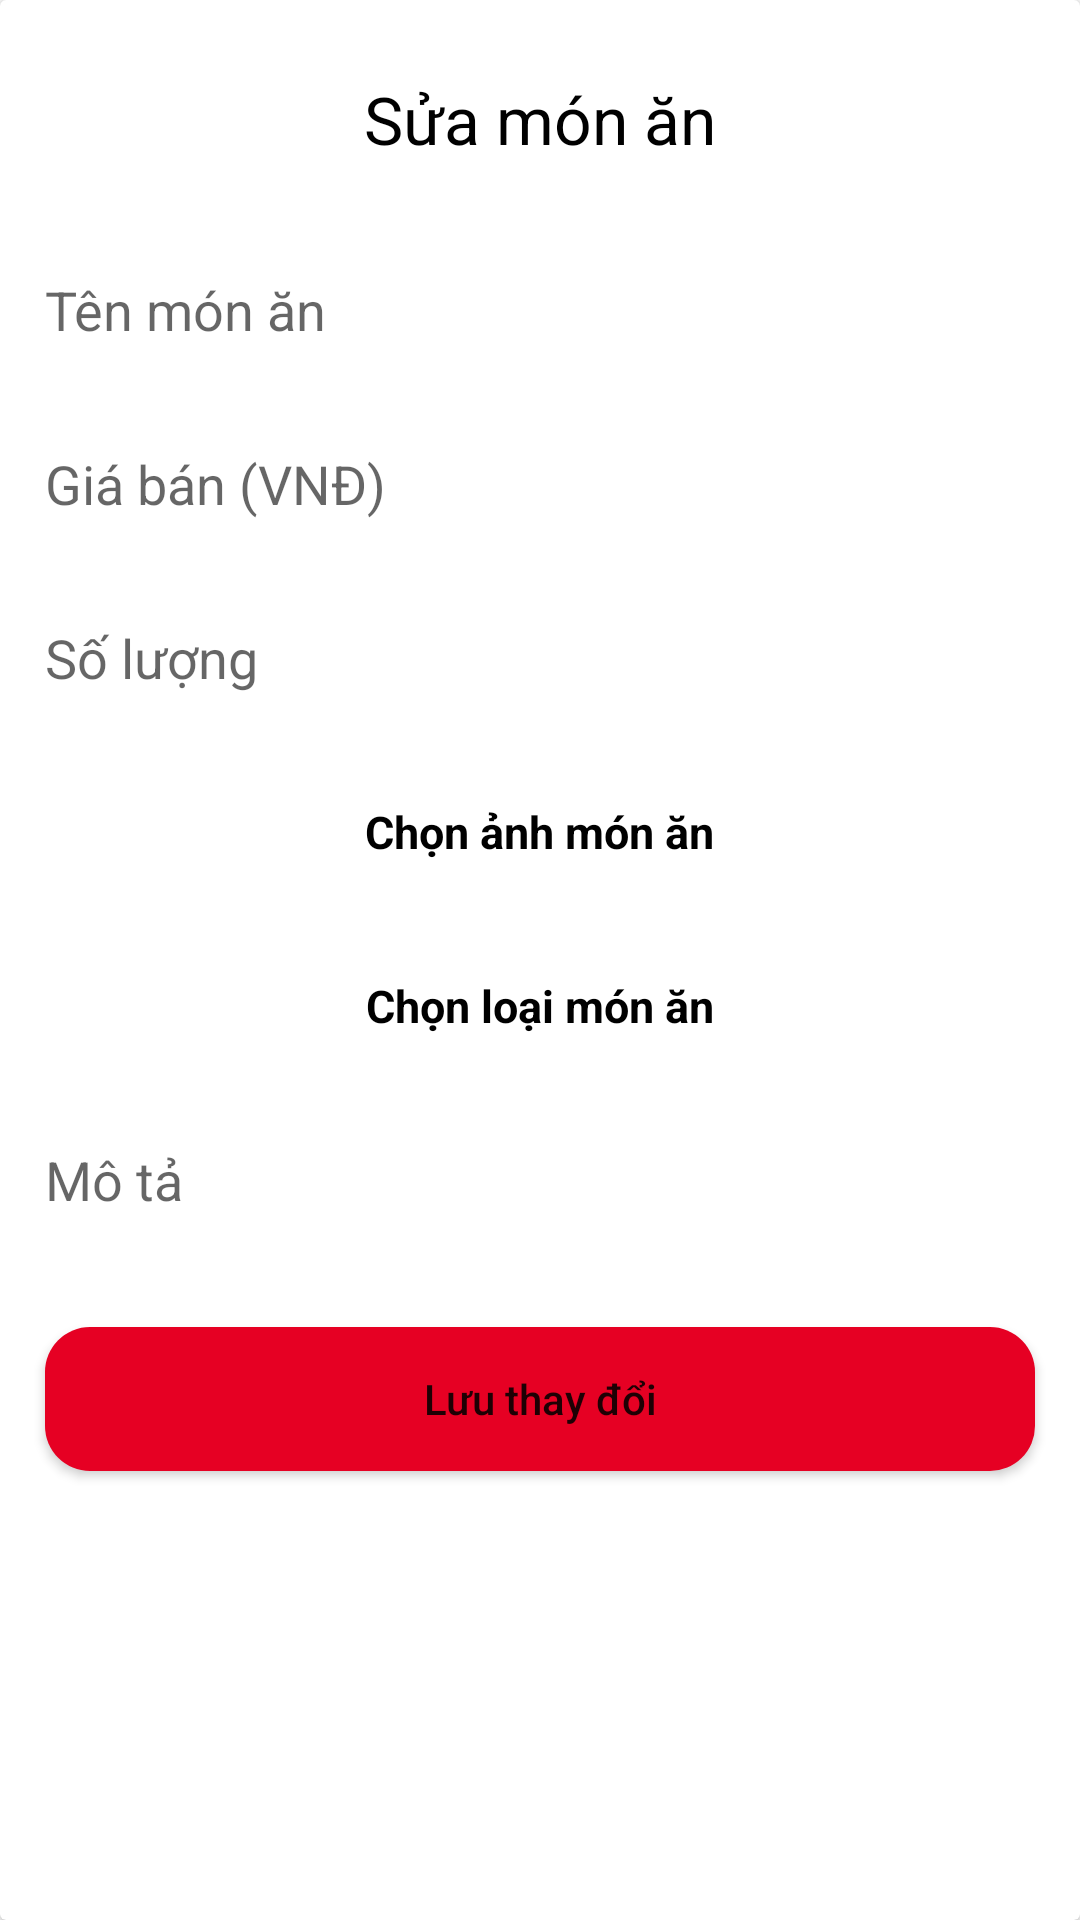

The Android layout XML behind this screen, and the referenced resources:
<!-- AndroidManifest.xml: application theme Theme.FoodDelivery -->
<!-- res/layout/dialog_update_food.xml -->
<?xml version="1.0" encoding="utf-8"?>
<androidx.cardview.widget.CardView xmlns:android="http://schemas.android.com/apk/res/android"
    android:layout_width="match_parent"
    android:layout_height="wrap_content"
    xmlns:app="http://schemas.android.com/apk/res-auto">

    <LinearLayout
        android:layout_width="match_parent"
        android:layout_height="wrap_content"
        android:orientation="vertical">

        <TextView
            android:id="@+id/tv_title_dialog_foods"
            android:layout_width="match_parent"
            android:layout_height="wrap_content"
            android:layout_centerHorizontal="true"
            android:layout_marginTop="25dp"
            android:text="Sửa món ăn"
            android:textAlignment="center"
            android:textColor="@color/text_normal"
            android:layout_marginBottom="15dp"
            android:textSize="22sp" />

        <ScrollView
            android:layout_width="match_parent"
            android:layout_height="wrap_content">

            <LinearLayout
                android:layout_width="match_parent"
                android:layout_height="wrap_content"
                android:orientation="vertical">

                <EditText
                    android:id="@+id/ed_nameFood_dialog_update"
                    android:layout_width="match_parent"
                    android:layout_height="48dp"
                    android:layout_marginTop="10dp"
                    android:layout_marginStart="15dp"
                    android:layout_marginEnd="15dp"
                    android:layout_marginBottom="10dp"
                    android:background="@drawable/edittext_shape"
                    android:hint="Tên món ăn"
                    android:inputType="text" />

                <EditText
                    android:id="@+id/ed_price_dialog_update"
                    android:layout_width="match_parent"
                    android:layout_height="48dp"
                    android:layout_marginStart="15dp"
                    android:layout_marginEnd="15dp"
                    android:layout_marginBottom="10dp"
                    android:background="@drawable/edittext_shape"
                    android:hint="Giá bán (VNĐ)"
                    android:inputType="number" />

                <EditText
                    android:id="@+id/ed_quantity_dialog_update"
                    android:layout_width="match_parent"
                    android:layout_height="48dp"
                    android:layout_marginStart="15dp"
                    android:layout_marginEnd="15dp"
                    android:layout_marginBottom="10dp"
                    android:background="@drawable/edittext_shape"
                    android:hint="Số lượng"
                    android:inputType="number" />

                <LinearLayout
                    android:id="@+id/btn_pick_img_updateFood_dialog"
                    android:layout_width="match_parent"
                    android:layout_height="48dp"
                    android:layout_marginStart="15dp"
                    android:layout_marginEnd="15dp"
                    android:layout_marginBottom="10dp"
                    android:background="@drawable/edittext_shape"
                    android:gravity="center"
                    android:orientation="vertical">

                    <TextView
                        android:id="@+id/tv_img_food_dialog"
                        android:layout_width="wrap_content"
                        android:layout_height="wrap_content"
                        android:text="Chọn ảnh món ăn"
                        android:textColor="@color/black"
                        android:textSize="15sp"
                        android:textStyle="bold" />
                </LinearLayout>

                <LinearLayout
                    android:id="@+id/btn_pickFoodType_updateFood_dialog"
                    android:layout_width="match_parent"
                    android:layout_height="48dp"
                    android:layout_marginStart="15dp"
                    android:layout_marginEnd="15dp"
                    android:layout_marginBottom="10dp"
                    android:background="@drawable/edittext_shape"
                    android:gravity="center"
                    android:orientation="vertical">

                    <TextView
                        android:id="@+id/tv_foodType_foodUpdate_dialog"
                        android:layout_width="wrap_content"
                        android:layout_height="wrap_content"
                        android:text="Chọn loại món ăn"
                        android:textColor="@color/black"
                        android:textSize="15sp"
                        android:textStyle="bold" />
                </LinearLayout>
                <androidx.recyclerview.widget.RecyclerView
                    android:id="@+id/id_recycle_dialog_food"
                    android:layout_width="match_parent"
                    android:layout_height="wrap_content"
                    android:padding="15dp"
                    android:visibility="gone"/>

                <EditText
                    android:id="@+id/ed_mota_dialog_update"
                    android:layout_width="match_parent"
                    android:layout_height="48dp"
                    android:layout_marginStart="15dp"
                    android:layout_marginEnd="15dp"
                    android:layout_marginBottom="15dp"
                    android:background="@drawable/edittext_shape"
                    android:hint="Mô tả" />
            </LinearLayout>
        </ScrollView>

        <Button
            android:id="@+id/btn_save_editFood_dialog"
            android:layout_width="match_parent"
            android:layout_height="wrap_content"
            android:text="Lưu thay đổi"
            android:textAllCaps="false"
            android:background="@drawable/button_custom_1"
            android:layout_marginStart="15dp"
            android:layout_marginBottom="25dp"
            android:layout_marginEnd="15dp"
            android:layout_marginTop="10dp"/>
    </LinearLayout>
</androidx.cardview.widget.CardView>
<!-- resources referenced by this layout -->
<resources>
  <color name="black">#FF000000</color>
  <color name="text_normal">#000000</color>
  <!-- drawable button_custom_1 (drawable) -->
  <?xml version="1.0" encoding="utf-8"?>
  <shape xmlns:android="http://schemas.android.com/apk/res/android">
      <corners android:radius="15dp" />
      <solid android:color="@color/bg_red"/>
  </shape>
  <style name="Theme.FoodDelivery" parent="Theme.MaterialComponents.DayNight.NoActionBar">
          
          <item name="colorPrimary">@color/bg_red</item>
          <item name="colorPrimaryVariant">@color/bg_white</item>
          <item name="colorOnPrimary">@color/white</item>
          
          <item name="colorSecondary">@color/bg_red</item>
          <item name="colorSecondaryVariant">@color/teal_700</item>
          <item name="colorOnSecondary">@color/black</item>
          
          <item name="android:statusBarColor">?attr/colorPrimaryVariant</item>
          
      </style>
  <color name="bg_red">#E60023</color>
  <color name="bg_white">#FCFCFC</color>
  <color name="white">#FFFFFFFF</color>
  <color name="teal_700">#FF018786</color>
</resources>
